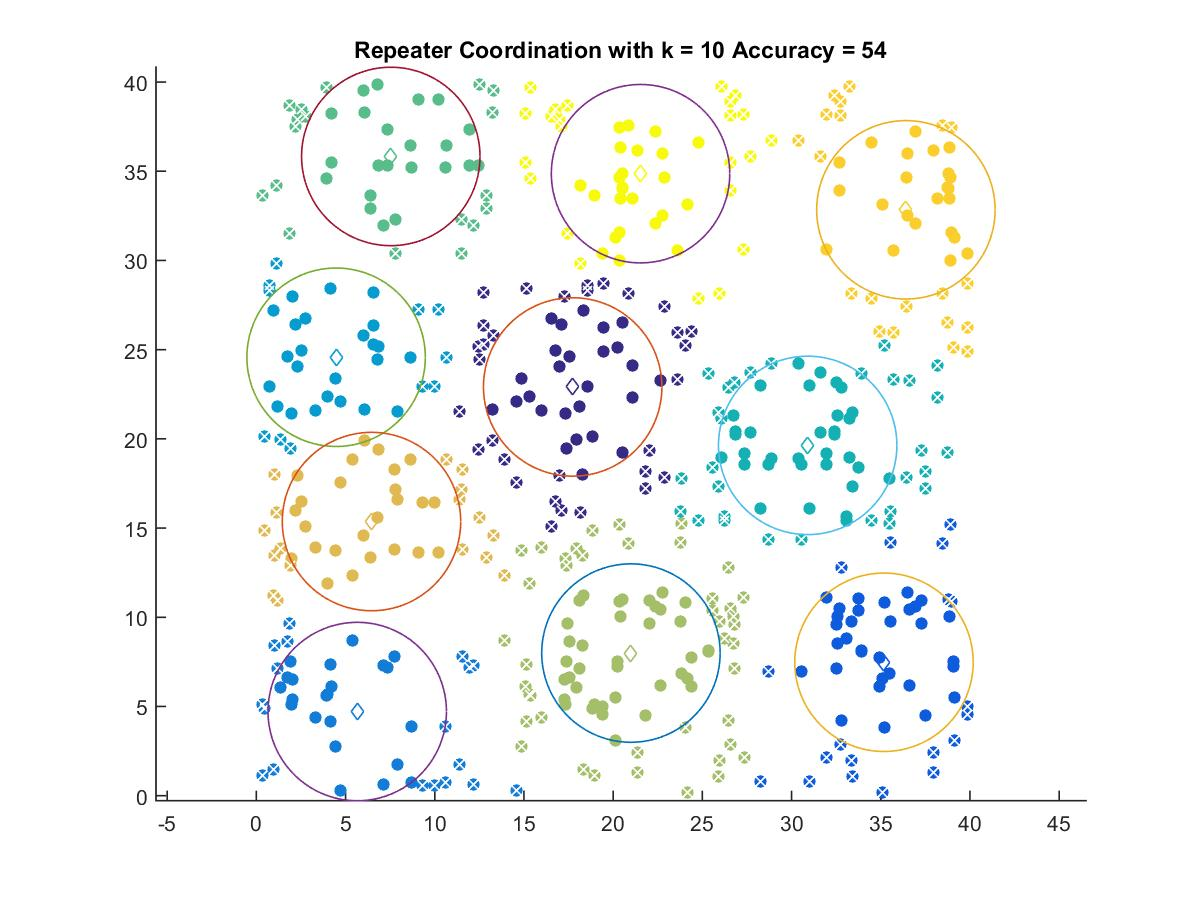

Source data for this figure (header and first rows):
17.731, 22.909
35.18, 7.477
5.655, 4.715
4.471, 24.57
30.9, 19.63
7.536, 35.83
21, 7.993
6.454, 15.37
36.41, 32.84
21.54, 34.86
